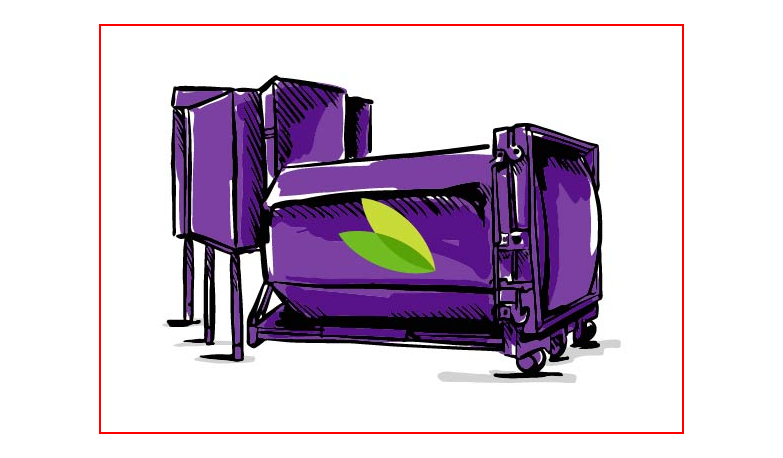
Task: Test Automation Project
Workflow: CS_COMPACTORS_Images

Step 1: Find Element 'DIV' on the image
